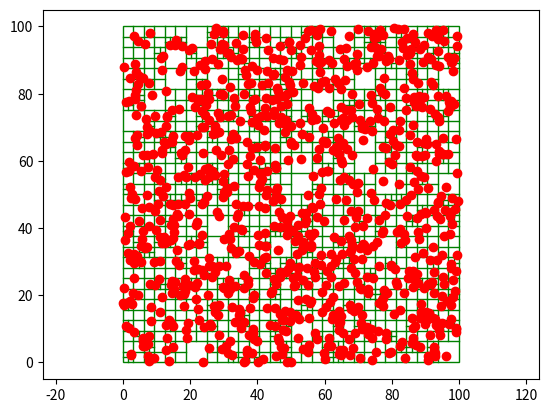
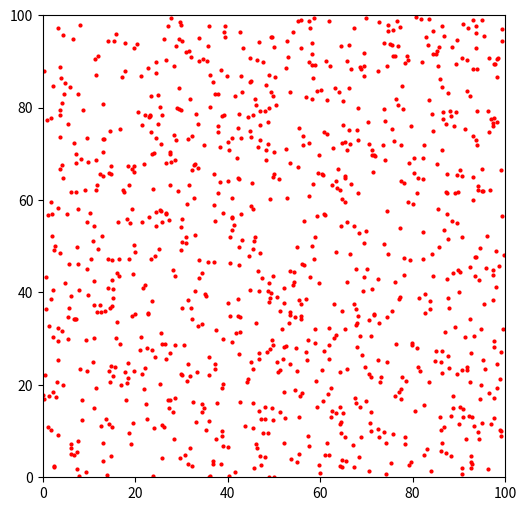

Write Python code to recreate these figures, in order.
from enum import Enum
import numpy as np
import matplotlib.pyplot as plt
import matplotlib.patches as patches
from matplotlib.animation import FuncAnimation
import sys


WIDTH = 100.0
HEIGHT = 100.0
MIN_CELL_SIZE = 1e-2
G = 1.0


class Body:

    _id_counter = 0

    def __init__(self,  position: np.ndarray, mass: float, velocity: np.ndarray):
        self.id = Body._id_counter
        Body._id_counter += 1

        self.position = position
        self.mass = mass
        self.velocity = velocity

    def __eq__(self, other: 'Body'):
        return other.id == self.id


def random_bodies(N: int):
    coords = np.random.random((N, 2)) * np.array([WIDTH, HEIGHT])
    bodies = [Body(coords[i], 1.0, np.zeros(2)) for i in range(N)]
    return bodies


class NodeType(Enum):
    EXTERNAL = 1
    INTERNAL = 2


class QuadNode():

    def __init__(self,
                 node_type: NodeType,
                 x0: float, y0: float, width: float, height: float):
        self.type = node_type
        self.x0 = x0
        self.y0 = y0
        self.width = width
        self.height = height


class InternalNode(QuadNode):

    def __init__(self,
                 x0: float, y0: float, width: float, height: float,
                 top_l: 'QuadNode', top_r: 'QuadNode', bot_l: 'QuadNode', bot_r: 'QuadNode'):
        super().__init__(NodeType.INTERNAL, x0, y0, width, height)
        self.top_l = top_l
        self.top_r = top_r
        self.bot_l = bot_l
        self.bot_r = bot_r
        self.total_mass = 0.0
        self.bar_x = 0.0
        self.bar_y = 0.0


class ExternalNode(QuadNode):
    def __init__(self,
                 x0: float, y0: float, width: float, height: float,
                 body: np.ndarray | None):
        super().__init__(NodeType.EXTERNAL, x0, y0, width, height)
        self.body = body


def get_quadrant(node: QuadNode, body: Body) -> str:
    mid_x = node.x0 + node.width/2
    mid_y = node.y0 + node.height/2

    if body.position[0] <= mid_x:
        # left
        if body.position[1] <= mid_y:
            # top
            return 'top_l'
        else:
            # bot
            return 'bot_l'
    else:
        # right
        if body.position[1] <= mid_y:
            # top
            return 'top_r'
        else:
            # bot
            return 'bot_r'


def make_children(node: ExternalNode) -> InternalNode:
    mid_x = node.x0 + node.width/2
    mid_y = node.y0 + node.height/2

    w2 = node.width/2
    h2 = node.height/2

    return InternalNode(node.x0, node.y0, node.width, node.height,
                        top_l=ExternalNode(node.x0, node.y0, w2, h2, None),
                        top_r=ExternalNode(mid_x, node.y0, w2, h2, None),
                        bot_l=ExternalNode(node.x0, mid_y, w2, h2, None),
                        bot_r=ExternalNode(mid_x, mid_y, w2, h2, None))


def insert_recursive(tree: QuadNode, body: Body):

    if tree.type is NodeType.EXTERNAL:

        if tree.body is None:
            tree.body = body
            return tree

        old_body = tree.body

        new_tree = make_children(tree)

        quad_old = get_quadrant(new_tree, old_body)
        quad_new = get_quadrant(new_tree, body)

        setattr(new_tree, quad_old,
                insert_recursive(getattr(new_tree, quad_old), old_body))
        setattr(new_tree, quad_new,
                insert_recursive(getattr(new_tree, quad_new), body))

        new_tree.total_mass += old_body.mass + body.mass

        return new_tree

    else:  # internal node
        quad = get_quadrant(tree, body)
        tree.total_mass += body.mass
        setattr(tree, quad,
                insert_recursive(getattr(tree, quad), body))
        return tree


def insert_iterative(tree: QuadNode, body: Body):
    node = tree
    parent = None
    parent_attr = None

    while True:
        if node.type is NodeType.INTERNAL:
            total_mass_new = node.total_mass + body.mass
            node.bar_x = (node.total_mass * node.bar_x +
                          body.mass * body.position[0])/total_mass_new
            node.bar_y = (node.total_mass * node.bar_y +
                          body.mass * body.position[1])/total_mass_new
            node.total_mass = total_mass_new

            parent = node
            parent_attr = get_quadrant(parent, body)
            node = getattr(parent, parent_attr)
            continue

        # external node
        if node.body is None:
            node.body = body
            return tree

        # leaf is not empty, we need to subdivide
        # prevent infinite recursion here with a minimum cell size
        if node.width < MIN_CELL_SIZE or node.height < MIN_CELL_SIZE:
            # we combine the 2 masses
            node.body.mass += body.mass
            return tree

        old_body = node.body

        new_node = make_children(node)

        if parent is None:
            tree = new_node
        else:
            setattr(parent, parent_attr, new_node)

        new_node.total_mass += old_body.mass
        new_node.bar_x = old_body.position[0]
        new_node.bar_y = old_body.position[1]
        q_old = get_quadrant(new_node, old_body)
        getattr(new_node, q_old).body = old_body

        node = new_node

        parent = parent


class QuadTree:

    def __init__(self, width: float, height: float):
        self.root = ExternalNode(.0, .0, width, height, None)

    def insert(self, body: Body):
        self.root = insert_iterative(self.root, body)

    def insert_list(self, bodies: list[type[Body]]):
        for b in bodies:
            self.insert(b)


def plot_quadtree(tree: QuadNode, ax: plt.Axes):

    if tree.type is NodeType.EXTERNAL:
        if tree.body is not None:
            body = tree.body
            ax.plot(body.position[0], body.position[1], 'ro', zorder=3)
        return
    else:  # internal node

        mid_x = tree.x0 + tree.width/2
        mid_y = tree.y0 + tree.height/2
        ax.plot([mid_x, mid_x], [tree.y0, tree.y0 +
                tree.height], 'green', linewidth=1)
        ax.plot([tree.x0, tree.x0+tree.width],
                [mid_y, mid_y], 'green', linewidth=1)

        plot_quadtree(tree.top_l, ax)
        plot_quadtree(tree.top_r, ax)
        plot_quadtree(tree.bot_l, ax)
        plot_quadtree(tree.bot_r, ax)


EPSILON = 1e-3


def gravitational_force(other_body: Body, body: Body) -> np.ndarray:
    if other_body == body:
        return np.zeros(2)
    diff = other_body.position - body.position
    return G * other_body.mass * body.mass / (np.linalg.norm(diff)**3+EPSILON**2) * diff


THETA = 0.5
THETA_SQ = THETA * THETA


def compute_force_recursive(tree: QuadNode, body: Body):
    if tree.type is NodeType.EXTERNAL:
        other_body = tree.body

        return np.zeros(2) if other_body is None else gravitational_force(other_body, body)
    else:

        s = tree.width
        mid_x = tree.x0 + tree.width/2
        mid_y = tree.y0 + tree.height/2
        d = np.sqrt((mid_x - body.position[0])
                    ** 2+(mid_y - body.position[1])**2)

        if s/d < THETA:
            # treat as external node
            total_mass = tree.total_mass
            node_body = Body(position=np.array(
                [mid_x, mid_y]), mass=total_mass, velocity=np.zeros(2))
            return gravitational_force(node_body, body)
        else:
            return compute_force_recursive(tree.top_l, body) + compute_force_recursive(tree.top_r, body) + compute_force_recursive(tree.bot_l, body) + compute_force_recursive(tree.bot_r, body)


def compute_force_iterative(tree: QuadNode, body: Body):
    px, py = body.position[0], body.position[1]
    pmass = body.mass
    fx, fy = 0.0, 0.0

    stack = [tree]
    while stack:
        node = stack.pop()

        if node.type is NodeType.EXTERNAL:
            node_body = node.body
            if node_body is not None and node_body != node_body:
                dx = node_body.position[0] - px
                dy = node_body.position[1] - py
                d2 = dx*dx + dy*dy
                factor = G * node_body.mass * pmass / \
                    (d2 * np.sqrt(d2) + EPSILON)
                fx += factor * dx
                fy += factor * dy

        else:

            dx = node.bar_x - px
            dy = node.bar_y - py
            d2 = dx*dx + dy*dy

            if node.width * node.width < THETA_SQ * d2:
                factor = G * node.total_mass * \
                    pmass / (d2 * np.sqrt(d2) + EPSILON)
                fx += factor * dx
                fy += factor * dy
            else:
                stack.append(node.top_l)
                stack.append(node.top_r)
                stack.append(node.bot_l)
                stack.append(node.bot_r)

    return np.array([fx, fy])


tree = QuadTree(WIDTH, HEIGHT)
N_BODIES = 1000
bodies = random_bodies(N_BODIES)
tree.insert_list(bodies)

fig, ax = plt.subplots()

ax.add_patch(
    patches.Rectangle(
        xy=(0.0, 0.0),
        width=WIDTH, height=HEIGHT, linewidth=1,
        color='green', fill=False))
ax.axis('equal')

plot_quadtree(tree.root, ax)

plt.show()

DT = 0.1

fig, ax = plt.subplots(figsize=(6, 6))
ax.set_xlim(0, WIDTH)
ax.set_ylim(0, HEIGHT)
ax.set_aspect('equal')

scatter = ax.plot([], [], 'ro', markersize=2)[0]


def compute_all_forces(bodies: list[type[Body]], tree: QuadNode):
    forces = np.zeros((len(bodies), 2))
    for i, body in enumerate(bodies):
        forces[i] = compute_force_iterative(tree, body)
    return forces


def update(frame):
    global bodies

    tree = QuadTree(WIDTH, HEIGHT)
    tree.insert_list(bodies)

    positions = np.array([b.position for b in bodies])
    velocities = np.array([b.velocity for b in bodies])
    masses = np.array([b.mass for b in bodies])

    forces = compute_all_forces(bodies, tree.root)
    accelerations = forces / masses[:, np.newaxis]

    velocities += DT * accelerations
    positions += DT * velocities

    for i, body in enumerate(bodies):
        body.velocity = velocities[i]
        body.position = positions[i]

    scatter.set_data(positions[:, 0], positions[:, 1])
    return scatter,


anim = FuncAnimation(fig, update, interval=30, blit=True)
plt.show()
